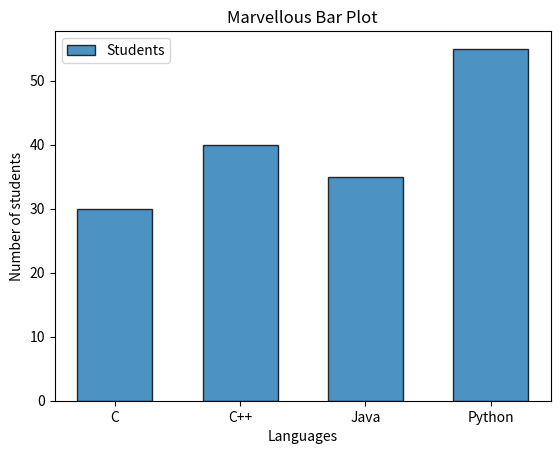

Write Python code to recreate this figure.
#Bar Plot

import matplotlib.pyplot as plt

def main():
    language = ["C","C++","Java","Python"]
    students = [30,40,35,55]

    plt.bar(
        language,                   # value of x-axis
        students,                   # value of y-axis
        width = 0.6,                # width of bars
        edgecolor = "black",        # boarder color od bars
        linewidth = 1,              # width of bar border
        alpha = 0.8,                # transperance 0.0 to 1.0
        label = "Students"          # legend text

    )


    plt.title("Marvellous Bar Plot")
    plt.xlabel("Languages")
    plt.ylabel("Number of students")
    plt.legend()
    plt.show()

if __name__ == "__main__":
    main()
